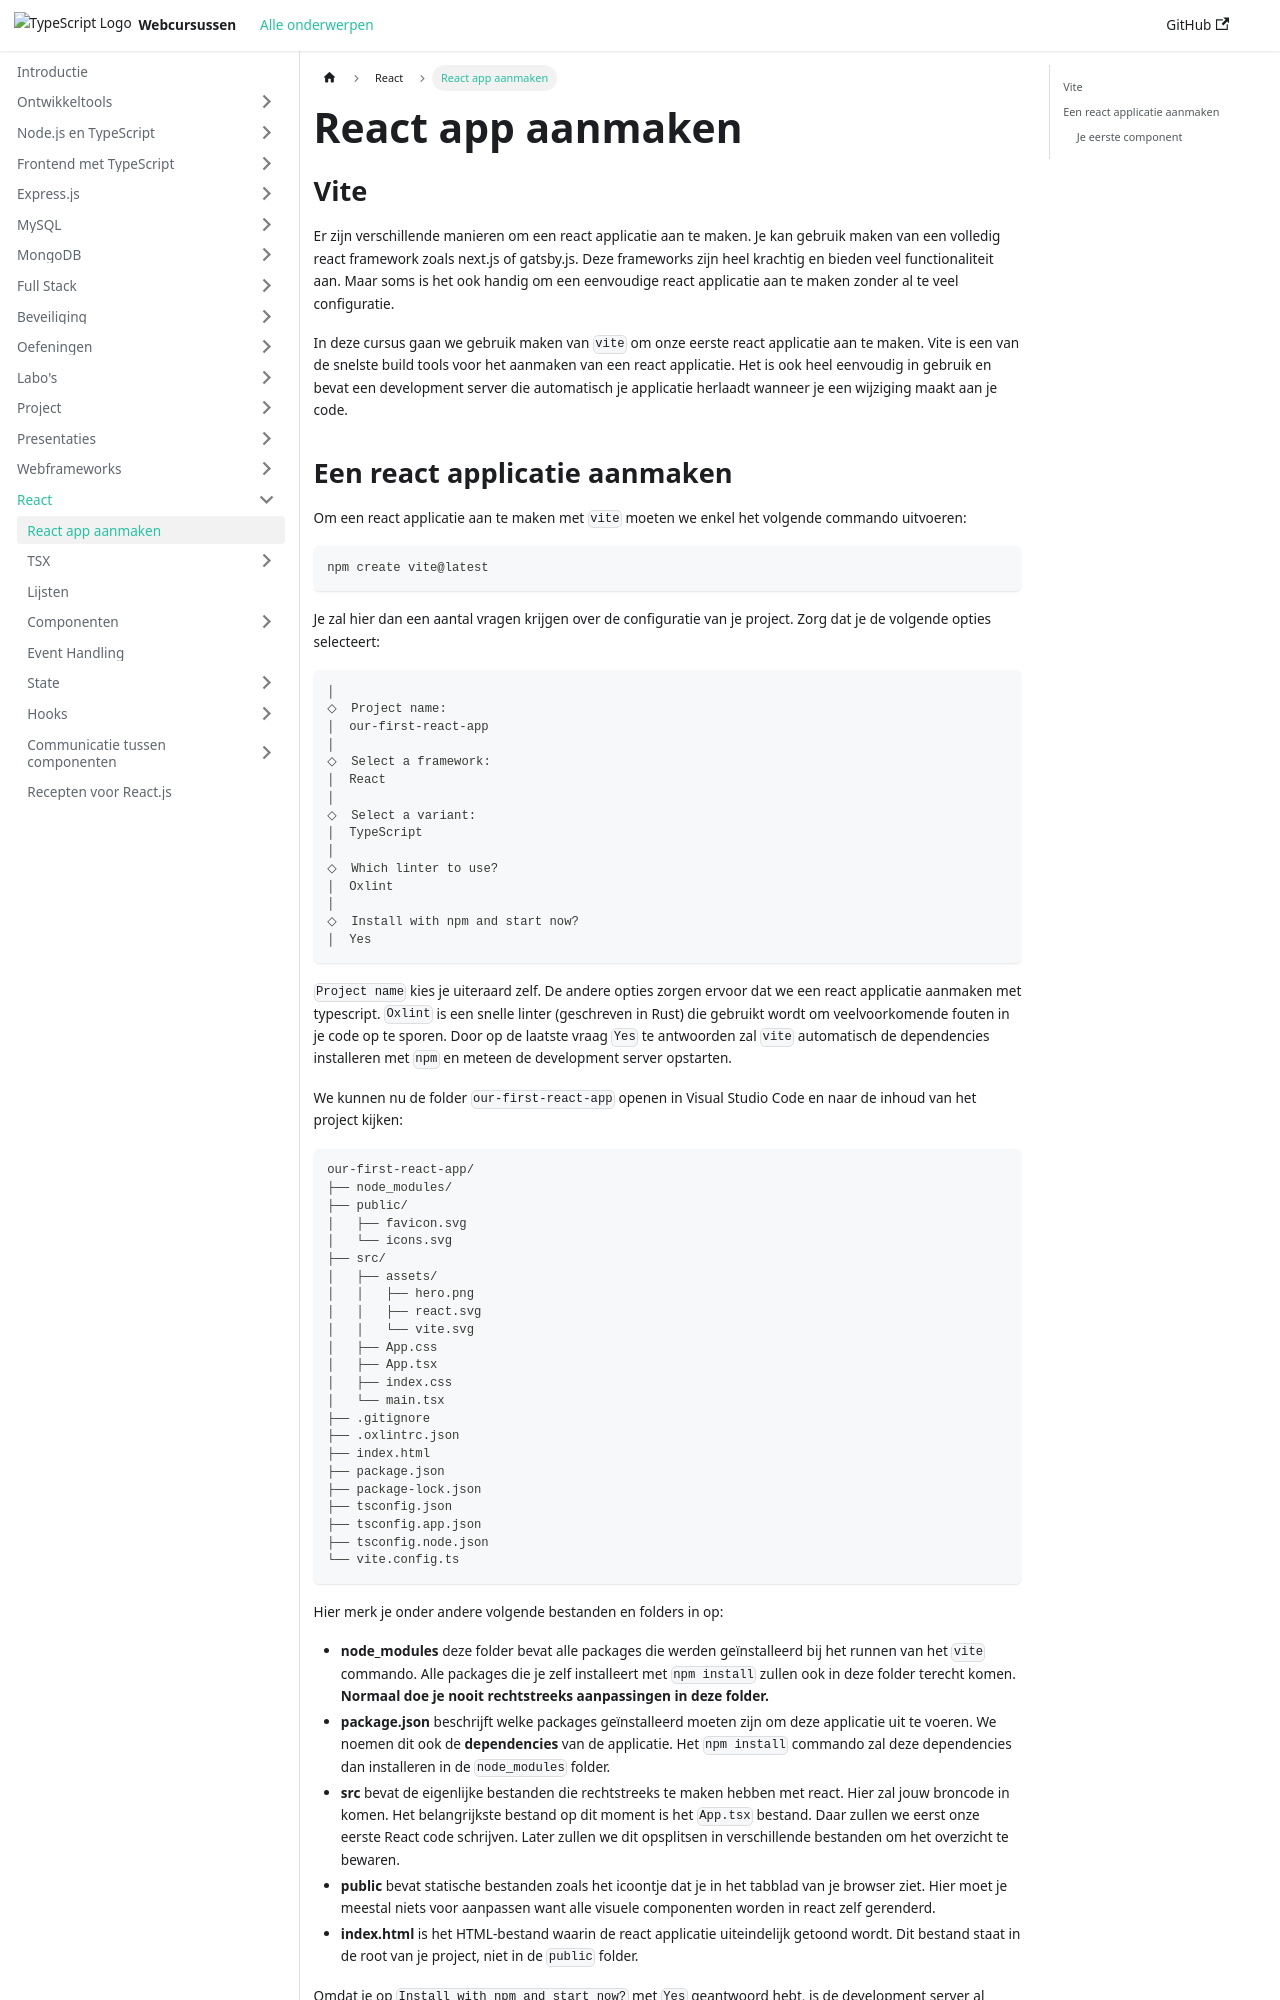

repository: similonap/web-monorepo-docusaurus · page: react/create-react-app.html · generator: docusaurus

---
sidebar_position: 1
---

# React app aanmaken

## Vite

Er zijn verschillende manieren om een react applicatie aan te maken. Je kan gebruik maken van een volledig react framework zoals next.js of gatsby.js. Deze frameworks zijn heel krachtig en bieden veel functionaliteit aan. Maar soms is het ook handig om een eenvoudige react applicatie aan te maken zonder al te veel configuratie. 

In deze cursus gaan we gebruik maken van `vite` om onze eerste react applicatie aan te maken. Vite is een van de snelste build tools voor het aanmaken van een react applicatie. Het is ook heel eenvoudig in gebruik en bevat een development server die automatisch je applicatie herlaadt wanneer je een wijziging maakt aan je code.
